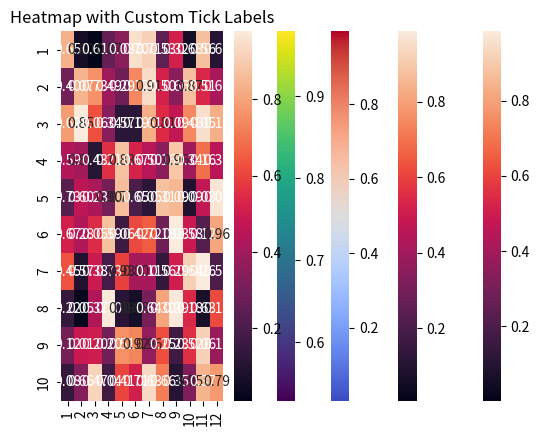

The script that saved this image:
import seaborn as sns
import matplotlib.pyplot as plt
import numpy as np
import pandas as pd

# Example 1: Basic Heatmap
data = np.random.rand(10, 12)
sns.heatmap(data)
plt.title('Basic Heatmap')
plt.show()

# Example 2: Heatmap with Annotations
data = np.random.rand(10, 12)
sns.heatmap(data, annot=True, fmt=".2f")
plt.title('Heatmap with Annotations')
plt.show()

# Example 3: Heatmap with Custom Color Palette
data = np.random.rand(10, 12)
sns.heatmap(data, cmap='coolwarm')
plt.title('Heatmap with Custom Color Palette')
plt.show()

# Example 4: Heatmap with a Mask
data = np.random.rand(10, 12)
mask = np.zeros_like(data)
mask[data < 0.5] = True
sns.heatmap(data, mask=mask, cmap='viridis')
plt.title('Heatmap with Mask')
plt.show()

# Example 5: Heatmap with Custom Tick Labels
data = np.random.rand(10, 12)
sns.heatmap(data, xticklabels=np.arange(1, 13), yticklabels=np.arange(1, 11))
plt.title('Heatmap with Custom Tick Labels')
plt.show()